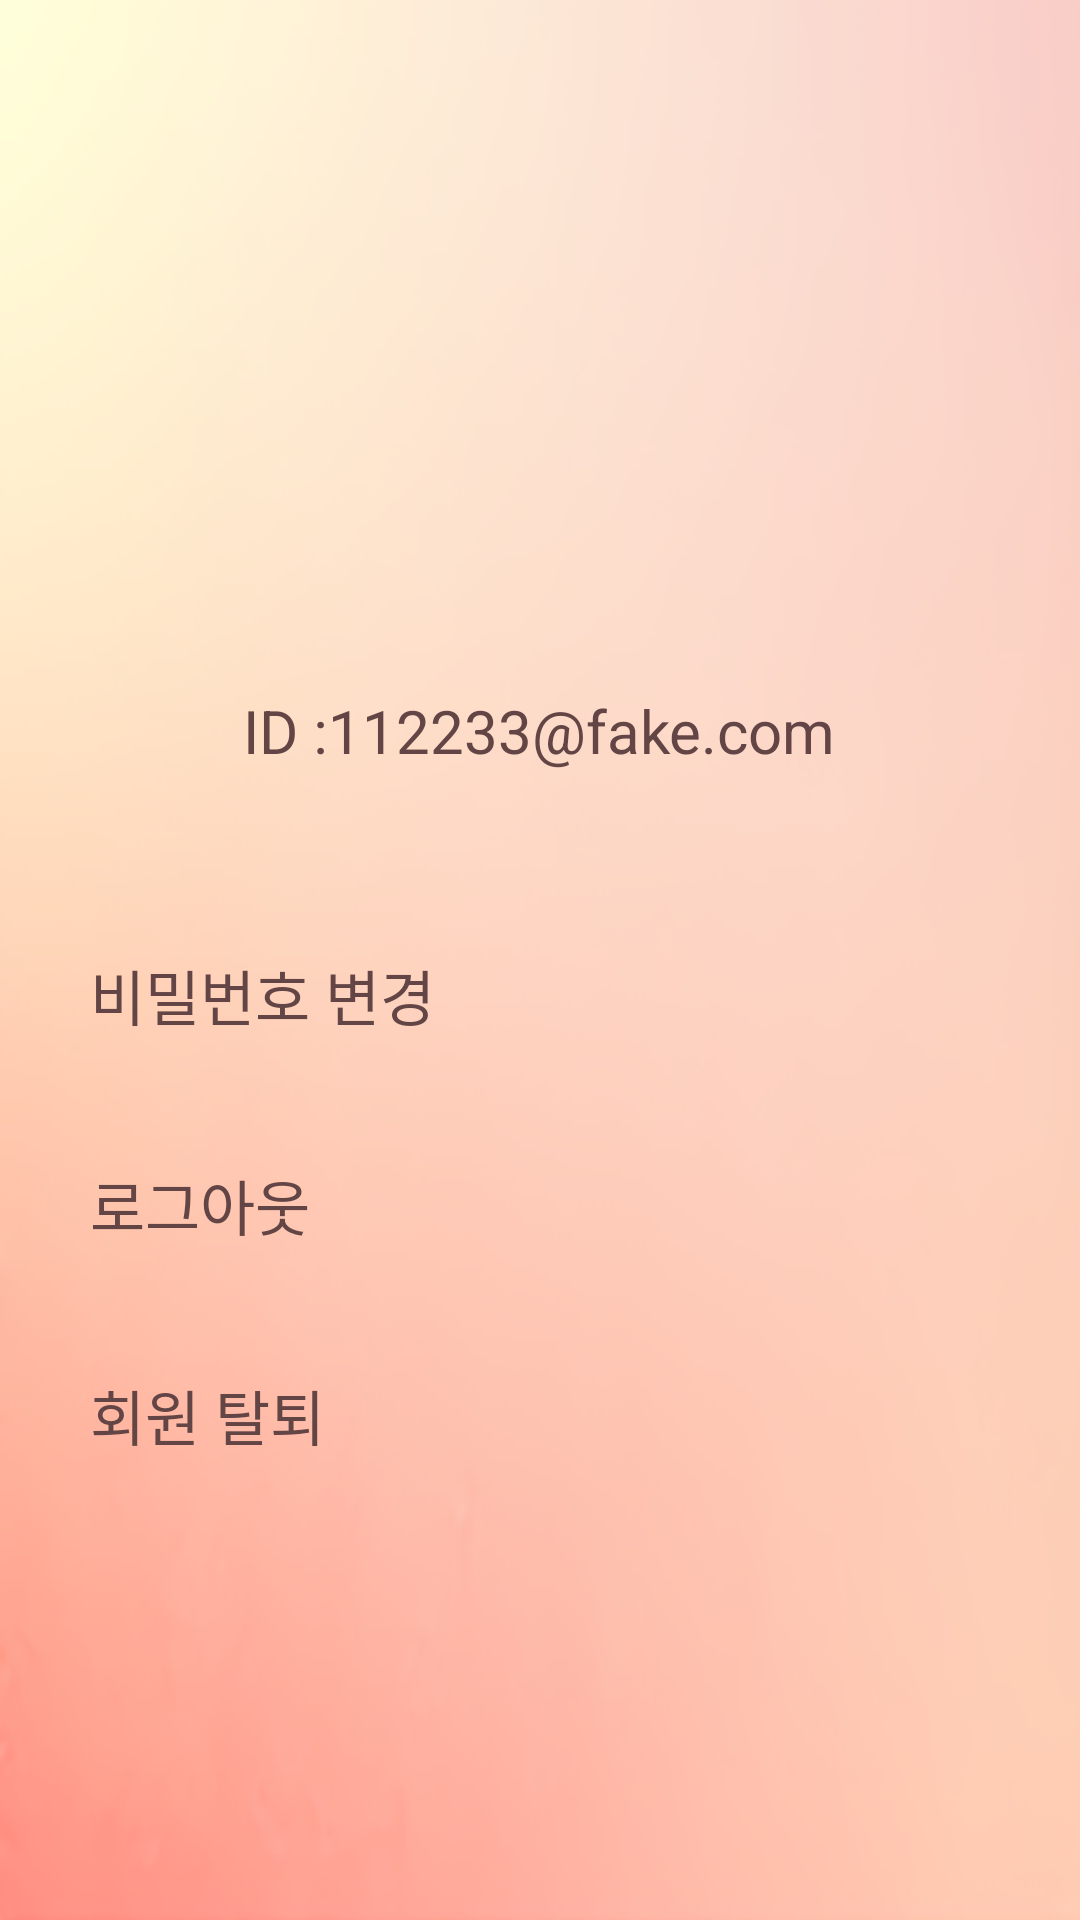

Write the Android layout XML for this screen, with the resource values it uses.
<!-- AndroidManifest.xml: application theme Theme.MyApplication -->
<!-- res/layout/profile.xml -->
<?xml version="1.0" encoding="utf-8"?>
<LinearLayout xmlns:android="http://schemas.android.com/apk/res/android"
    android:layout_width="match_parent"
    android:layout_height="match_parent"
    android:orientation="vertical"
    android:background="@drawable/background_default">

    <ImageView
        android:layout_marginTop="55dp"
        android:id="@+id/pic"
        android:layout_width="150dp"
        android:layout_height="150dp"
        android:layout_gravity="center"
        android:src="@drawable/user"/>

    <TableLayout
        android:layout_width="match_parent"
        android:layout_height="wrap_content"
        android:layout_marginTop="25dp"
        android:stretchColumns="*">
        <TableRow>
            <TextView
                android:text="ID :"
                android:textSize="20dp"
                android:textColor="@color/darkbrown"
                android:layout_column="0"
                android:layout_gravity="right"/>

            <TextView
                android:text="112233@fake.com"
                android:textSize="20dp"
                android:textColor="@color/darkbrown"
                android:id="@+id/userID"
                android:layout_column="1"/>
        </TableRow>
    </TableLayout>

    <TextView
        android:id="@+id/pwchange"
        android:layout_marginTop="60dp"
        android:text="비밀번호 변경"
        android:textSize="20dp"
        android:textColor="@color/darkbrown"
        android:layout_width="match_parent"
        android:layout_height="50dp"
        android:layout_marginLeft="30dp"/>
    <TextView
        android:id="@+id/logout"
        android:layout_marginTop="20dp"
        android:text="로그아웃"
        android:textSize="20dp"
        android:textColor="@color/darkbrown"
        android:layout_width="match_parent"
        android:layout_height="50dp"
        android:layout_marginLeft="30dp"/>
    <TextView
        android:id="@+id/deleteinfo"
        android:layout_marginTop="20dp"
        android:text="회원 탈퇴"
        android:textSize="20dp"
        android:textColor="@color/darkbrown"
        android:layout_width="match_parent"
        android:layout_height="50dp"
        android:layout_marginLeft="30dp"/>
</LinearLayout>
<!-- resources referenced by this layout -->
<resources>
  <color name="darkbrown">#634545</color>
  <!-- drawable background_default: png bitmap (drawable-mdpi, 114256 bytes) -->
  <style name="Theme.MyApplication" parent="Theme.MaterialComponents.Light.NoActionBar">
          
          <item name="colorPrimary">@color/purple_500</item>
          <item name="colorPrimaryVariant">@color/lightYellow</item>
          <item name="colorOnPrimary">@color/white</item>
          
          <item name="colorSecondary">@color/teal_200</item>
          <item name="colorSecondaryVariant">@color/teal_700</item>
          <item name="colorOnSecondary">@color/black</item>
          
          <item name="android:statusBarColor" tools:targetApi="l">?attr/colorPrimaryVariant</item>
          
      </style>
  <color name="purple_500">#FF6200EE</color>
  <color name="lightYellow">#FFF1D4</color>
  <color name="white">#FFFFFFFF</color>
  <color name="teal_200">#FF03DAC5</color>
  <color name="teal_700">#FF018786</color>
  <color name="black">#FF000000</color>
</resources>
